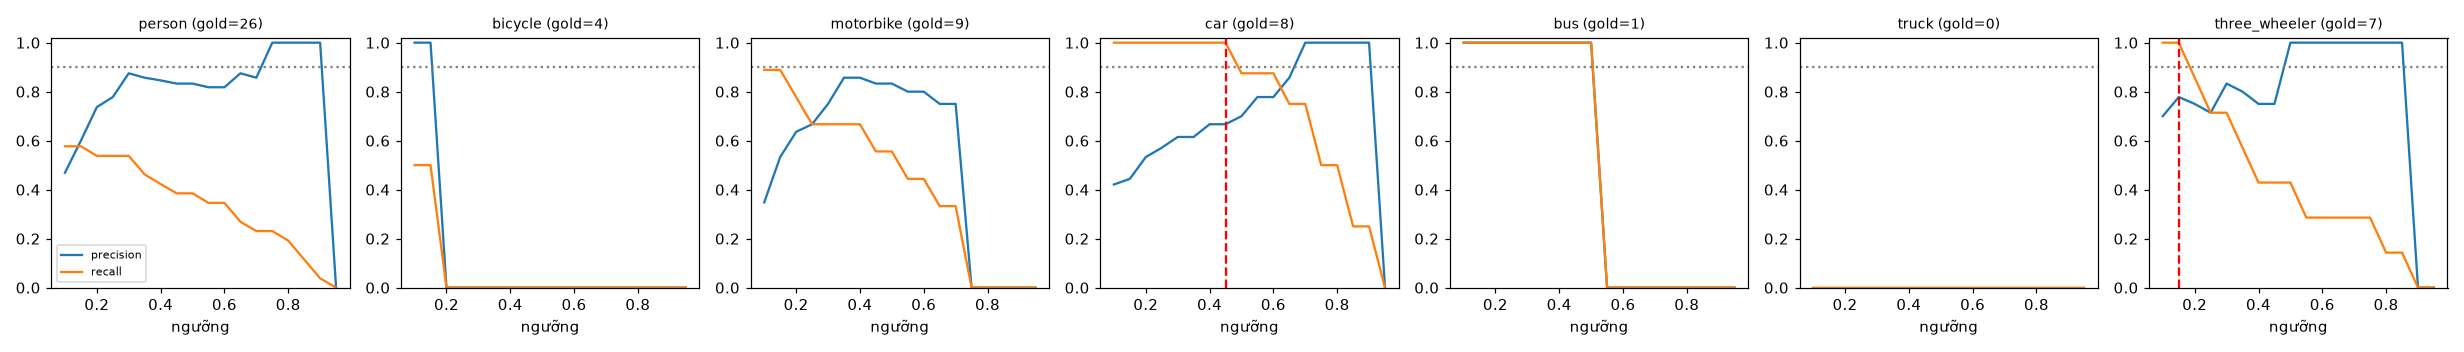

Data behind this chart, as committed beside it:
class, thr, tp, fp, fn, precision, recall, f1, n_gold
person, 0.1, 15, 17, 11, 0.469, 0.577, 0.517, 26
person, 0.15, 15, 10, 11, 0.6, 0.577, 0.588, 26
person, 0.2, 14, 5, 12, 0.737, 0.538, 0.622, 26
person, 0.25, 14, 4, 12, 0.778, 0.538, 0.636, 26
person, 0.3, 14, 2, 12, 0.875, 0.538, 0.667, 26
person, 0.35, 12, 2, 14, 0.857, 0.462, 0.6, 26
person, 0.4, 11, 2, 15, 0.846, 0.423, 0.564, 26
person, 0.45, 10, 2, 16, 0.833, 0.385, 0.526, 26
person, 0.5, 10, 2, 16, 0.833, 0.385, 0.526, 26
person, 0.55, 9, 2, 17, 0.818, 0.346, 0.486, 26
person, 0.6, 9, 2, 17, 0.818, 0.346, 0.486, 26
person, 0.65, 7, 1, 19, 0.875, 0.269, 0.412, 26
person, 0.7, 6, 1, 20, 0.857, 0.231, 0.364, 26
person, 0.75, 6, 0, 20, 1.0, 0.231, 0.375, 26
person, 0.8, 5, 0, 21, 1.0, 0.192, 0.323, 26
person, 0.85, 3, 0, 23, 1.0, 0.115, 0.207, 26
person, 0.9, 1, 0, 25, 1.0, 0.038, 0.074, 26
person, 0.95, 0, 0, 26, 0.0, 0.0, 0.0, 26
bicycle, 0.1, 2, 0, 2, 1.0, 0.5, 0.667, 4
bicycle, 0.15, 2, 0, 2, 1.0, 0.5, 0.667, 4
bicycle, 0.2, 0, 0, 4, 0.0, 0.0, 0.0, 4
bicycle, 0.25, 0, 0, 4, 0.0, 0.0, 0.0, 4
bicycle, 0.3, 0, 0, 4, 0.0, 0.0, 0.0, 4
bicycle, 0.35, 0, 0, 4, 0.0, 0.0, 0.0, 4
bicycle, 0.4, 0, 0, 4, 0.0, 0.0, 0.0, 4
bicycle, 0.45, 0, 0, 4, 0.0, 0.0, 0.0, 4
bicycle, 0.5, 0, 0, 4, 0.0, 0.0, 0.0, 4
bicycle, 0.55, 0, 0, 4, 0.0, 0.0, 0.0, 4
bicycle, 0.6, 0, 0, 4, 0.0, 0.0, 0.0, 4
bicycle, 0.65, 0, 0, 4, 0.0, 0.0, 0.0, 4
bicycle, 0.7, 0, 0, 4, 0.0, 0.0, 0.0, 4
bicycle, 0.75, 0, 0, 4, 0.0, 0.0, 0.0, 4
bicycle, 0.8, 0, 0, 4, 0.0, 0.0, 0.0, 4
bicycle, 0.85, 0, 0, 4, 0.0, 0.0, 0.0, 4
bicycle, 0.9, 0, 0, 4, 0.0, 0.0, 0.0, 4
bicycle, 0.95, 0, 0, 4, 0.0, 0.0, 0.0, 4
motorbike, 0.1, 8, 15, 1, 0.348, 0.889, 0.5, 9
motorbike, 0.15, 8, 7, 1, 0.533, 0.889, 0.667, 9
motorbike, 0.2, 7, 4, 2, 0.636, 0.778, 0.7, 9
motorbike, 0.25, 6, 3, 3, 0.667, 0.667, 0.667, 9
motorbike, 0.3, 6, 2, 3, 0.75, 0.667, 0.706, 9
motorbike, 0.35, 6, 1, 3, 0.857, 0.667, 0.75, 9
motorbike, 0.4, 6, 1, 3, 0.857, 0.667, 0.75, 9
motorbike, 0.45, 5, 1, 4, 0.833, 0.556, 0.667, 9
motorbike, 0.5, 5, 1, 4, 0.833, 0.556, 0.667, 9
motorbike, 0.55, 4, 1, 5, 0.8, 0.444, 0.571, 9
motorbike, 0.6, 4, 1, 5, 0.8, 0.444, 0.571, 9
motorbike, 0.65, 3, 1, 6, 0.75, 0.333, 0.462, 9
motorbike, 0.7, 3, 1, 6, 0.75, 0.333, 0.462, 9
motorbike, 0.75, 0, 0, 9, 0.0, 0.0, 0.0, 9
motorbike, 0.8, 0, 0, 9, 0.0, 0.0, 0.0, 9
motorbike, 0.85, 0, 0, 9, 0.0, 0.0, 0.0, 9
motorbike, 0.9, 0, 0, 9, 0.0, 0.0, 0.0, 9
motorbike, 0.95, 0, 0, 9, 0.0, 0.0, 0.0, 9
car, 0.1, 8, 11, 0, 0.421, 1.0, 0.593, 8
car, 0.15, 8, 10, 0, 0.444, 1.0, 0.615, 8
car, 0.2, 8, 7, 0, 0.533, 1.0, 0.696, 8
car, 0.25, 8, 6, 0, 0.571, 1.0, 0.727, 8
car, 0.3, 8, 5, 0, 0.615, 1.0, 0.762, 8
car, 0.35, 8, 5, 0, 0.615, 1.0, 0.762, 8
... 66 more rows
